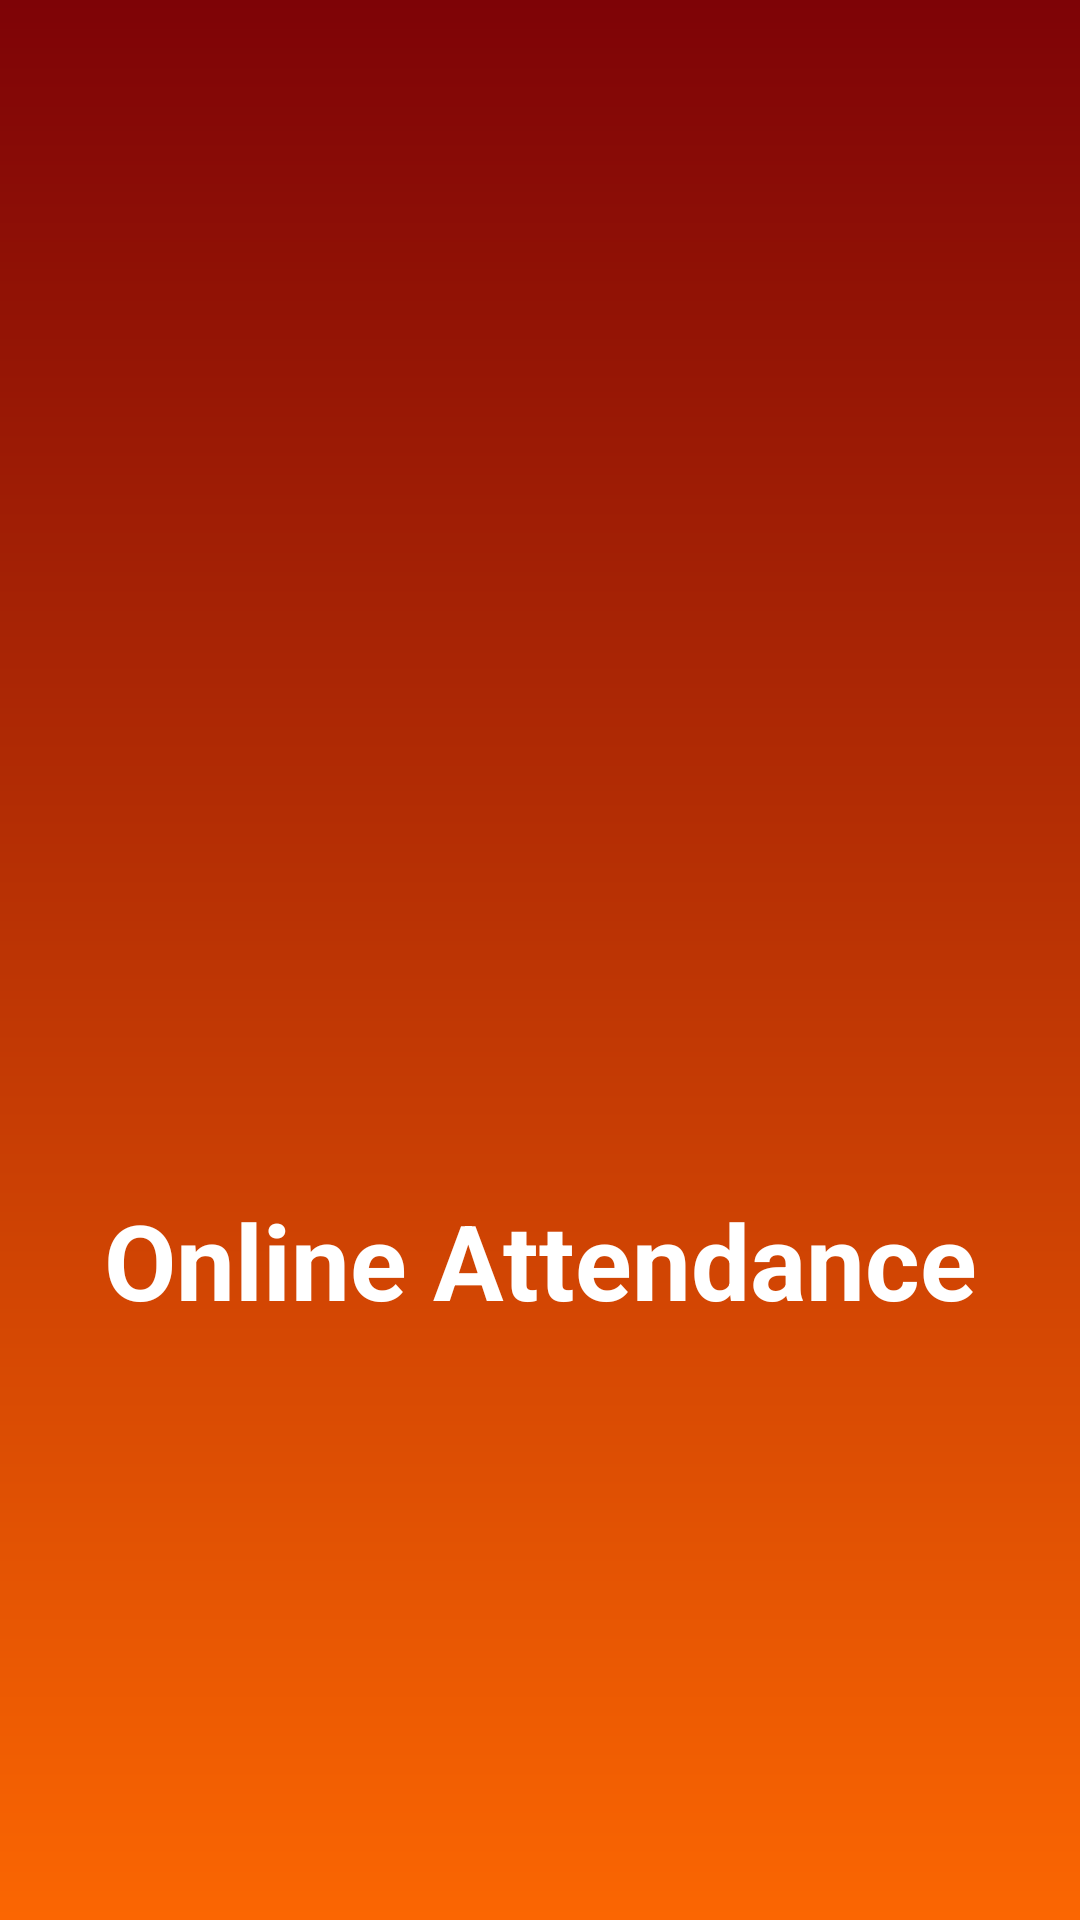

Android layout source for this screen:
<!-- AndroidManifest.xml: application theme Theme.StudentAttendanceSystem -->
<!-- res/layout/activity_main.xml -->
<?xml version="1.0" encoding="utf-8"?>
<LinearLayout xmlns:android="http://schemas.android.com/apk/res/android"
    xmlns:app="http://schemas.android.com/apk/res-auto"
    xmlns:tools="http://schemas.android.com/tools"
    android:layout_width="match_parent"
    android:layout_height="match_parent"
    tools:context=".MainActivity"
    tools:layout_editor_absoluteX="0dp"
    android:background="@drawable/background"
    android:layout_gravity="center"
    android:gravity="center"
    android:orientation="vertical"
    tools:layout_editor_absoluteY="81dp">


    <ImageView
        android:layout_width="200dp"
        android:layout_height="200dp"
        app:srcCompat="@drawable/icon"/>

    <TextView
        android:id="@+id/textView1"
        android:layout_width="match_parent"
        android:layout_height="wrap_content"
        android:layout_gravity="center"
        android:gravity="center"
        android:text="Online Attendance"
        android:textColor="#fff"
        android:textSize="35sp"
        android:textStyle="bold"
        app:layout_constraintBottom_toBottomOf="parent"
        app:layout_constraintTop_toTopOf="parent"
        app:layout_constraintLeft_toLeftOf = "parent"
        app:layout_constraintRight_toRightOf = "parent"
        android:layout_marginStart="8dp"
        android:layout_marginEnd="8dp"/>


</LinearLayout>
<!-- resources referenced by this layout -->
<resources>
  <!-- drawable background (drawable) -->
  <?xml version="1.0" encoding="utf-8"?>
  <shape xmlns:android="http://schemas.android.com/apk/res/android"
      android:shape="rectangle">
  
      <gradient
          android:startColor="#7e0306"
          android:endColor="#fb6602"
          android:angle="270"
          />
  
  </shape>
  <style name="Theme.StudentAttendanceSystem" parent="Theme.MaterialComponents.DayNight.DarkActionBar">
          
          <item name="colorPrimary">@color/purple_500</item>
          <item name="colorPrimaryVariant">@color/purple_700</item>
          <item name="colorOnPrimary">@color/white</item>
          
          <item name="colorSecondary">@color/teal_200</item>
          <item name="colorSecondaryVariant">@color/teal_700</item>
          <item name="colorOnSecondary">@color/black</item>
          
          <item name="android:statusBarColor" tools:targetApi="l">?attr/colorPrimaryVariant</item>
          
      </style>
  <color name="purple_500">#FF6200EE</color>
  <color name="purple_700">#FF3700B3</color>
  <color name="white">#FFFFFFFF</color>
  <color name="teal_200">#FF03DAC5</color>
  <color name="teal_700">#FF018786</color>
  <color name="black">#FF000000</color>
</resources>
